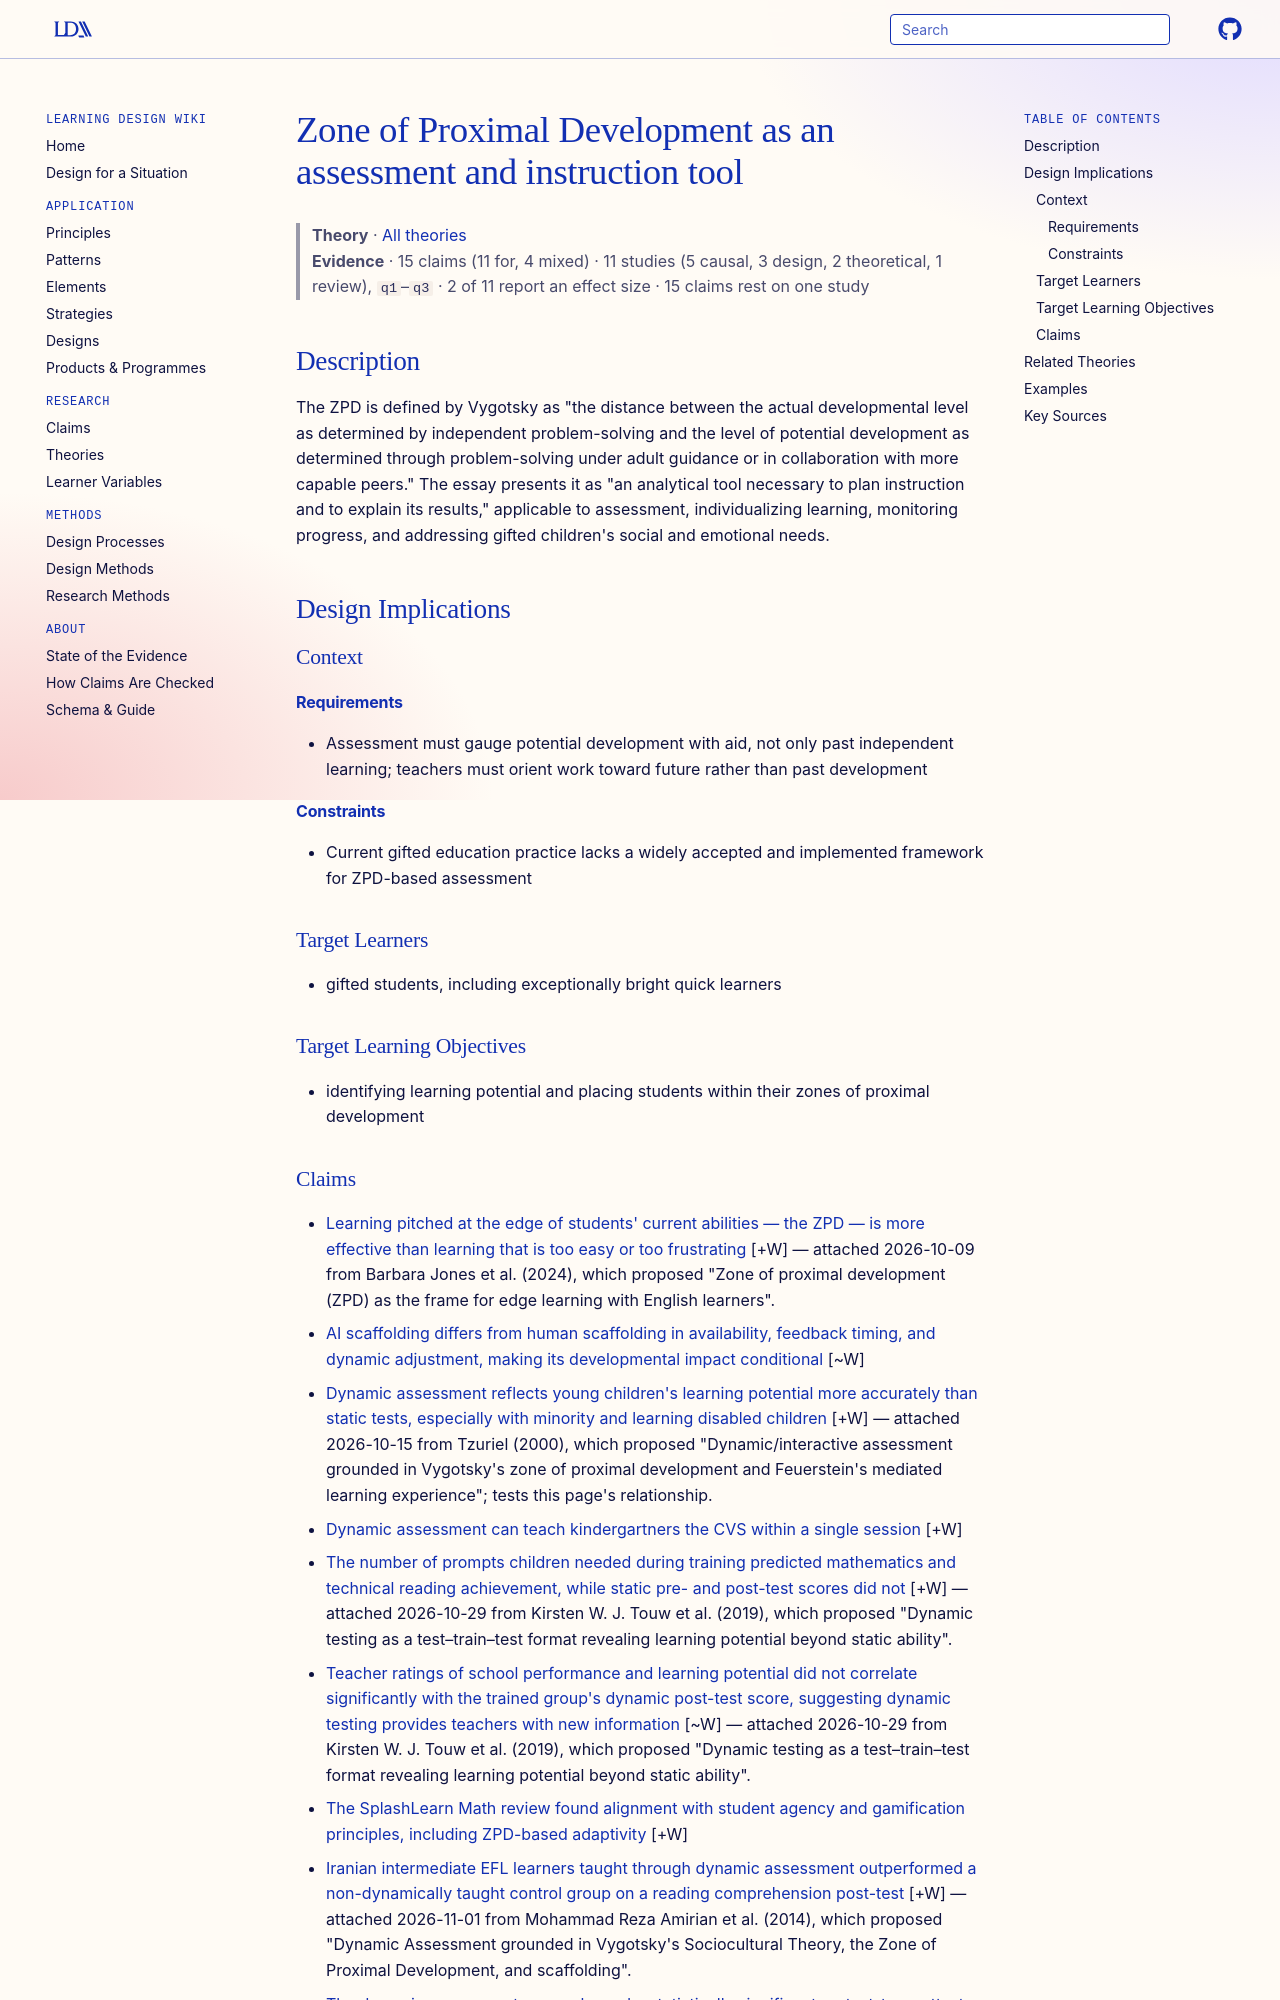

repository: Learning-Design-Alliance/learning-wiki · page: theories/zpd-assessment-instruction-tool-gifted/index.html · generator: mkdocs

---
type: theory
title: Zone of Proximal Development as an assessment and instruction tool
description: "The ZPD is defined by Vygotsky as \"the distance between the actual developmental level as determined by independent problem-solving and the level of potential development as determined through problem-solving under ad..."
canonical: true
status: review
generated:
  by: "process:wiki-ingest"
  at: 2026-09-27
sources:
  - id: mcglonn-nelson-2005
    resource: "https://eric.ed.gov/?id=EJ746045"
    title: "McGlonn-Nelson, K. (2005). Looking Outward: Exploring the Intersections of Sociocultural Theory and Gifted Education. The Journal of Secondary Gifted Education, 17(1), 48-55. https://eric.ed.gov/?id=EJ746045"
    author: McGlonn-Nelson, K
---

# Zone of Proximal Development as an assessment and instruction tool

> **Theory** · [All theories](index.md)
> **Evidence** · 15 claims (11 for, 4 mixed) · 11 studies (5 causal, 3 design, 2 theoretical, 1 review), `q1`–`q3` · 2 of 11 report an effect size · 15 claims rest on one study

## Description
The ZPD is defined by Vygotsky as "the distance between the actual developmental level as determined by independent problem-solving and the level of potential development as determined through problem-solving under adult guidance or in collaboration with more capable peers." The essay presents it as "an analytical tool necessary to plan instruction and to explain its results," applicable to assessment, individualizing learning, monitoring progress, and addressing gifted children's social and emotional needs.

## Design Implications

### Context
#### Requirements
- Assessment must gauge potential development with aid, not only past independent learning; teachers must orient work toward future rather than past development
#### Constraints
- Current gifted education practice lacks a widely accepted and implemented framework for ZPD-based assessment

### Target Learners
- gifted students, including exceptionally bright quick learners

### Target Learning Objectives
- identifying learning potential and placing students within their zones of proximal development
